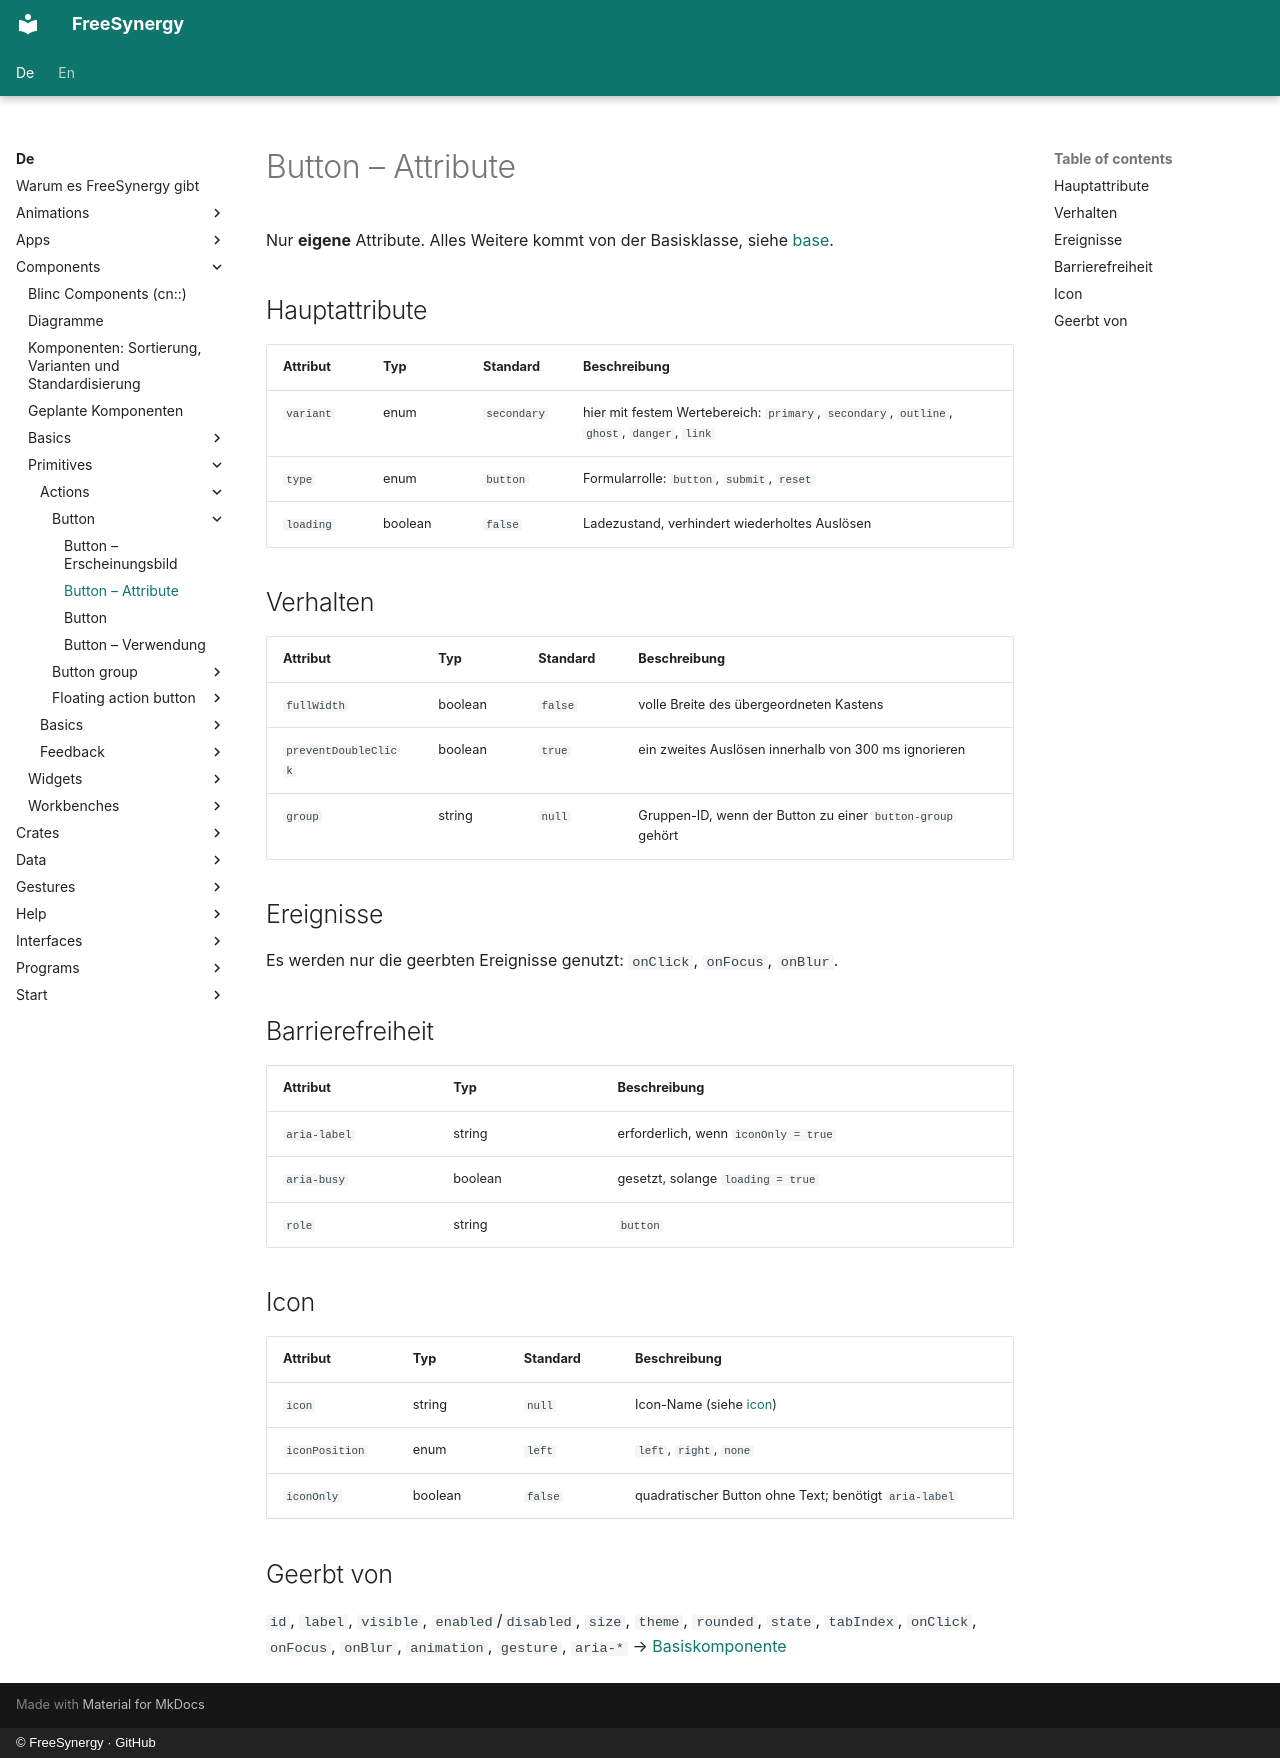

repository: FreeSynergy/fs-documentation · page: de/components/primitives/actions/button/attributes/index.html · generator: mkdocs · copyright: © FreeSynergy · GitHub

# Button – Attribute

Nur **eigene** Attribute. Alles Weitere kommt von der Basisklasse, siehe
[base](../../basics/base.md).

## Hauptattribute

| Attribut | Typ | Standard | Beschreibung |
|-----------|------|---------|-------------|
| `variant` | enum | `secondary` | hier mit festem Wertebereich: `primary`, `secondary`, `outline`, `ghost`, `danger`, `link` |
| `type` | enum | `button` | Formularrolle: `button`, `submit`, `reset` |
| `loading` | boolean | `false` | Ladezustand, verhindert wiederholtes Auslösen |

## Verhalten

| Attribut | Typ | Standard | Beschreibung |
|-----------|------|---------|-------------|
| `fullWidth` | boolean | `false` | volle Breite des übergeordneten Kastens |
| `preventDoubleClick` | boolean | `true` | ein zweites Auslösen innerhalb von 300 ms ignorieren |
| `group` | string | `null` | Gruppen-ID, wenn der Button zu einer `button-group` gehört |

## Ereignisse

Es werden nur die geerbten Ereignisse genutzt: `onClick`, `onFocus`, `onBlur`.

## Barrierefreiheit

| Attribut | Typ | Beschreibung |
|-----------|------|-------------|
| `aria-label` | string | erforderlich, wenn `iconOnly = true` |
| `aria-busy` | boolean | gesetzt, solange `loading = true` |
| `role` | string | `button` |

## Icon

| Attribut | Typ | Standard | Beschreibung |
|-----------|------|---------|-------------|
| `icon` | string | `null` | Icon-Name (siehe [icon](../../media/icon/)) |
| `iconPosition` | enum | `left` | `left`, `right`, `none` |
| `iconOnly` | boolean | `false` | quadratischer Button ohne Text; benötigt `aria-label` |

## Geerbt von

`id`, `label`, `visible`, `enabled`/`disabled`, `size`, `theme`, `rounded`, `state`,
`tabIndex`, `onClick`, `onFocus`, `onBlur`, `animation`, `gesture`, `aria-*` →
[Basiskomponente](../../basics/base.md)
